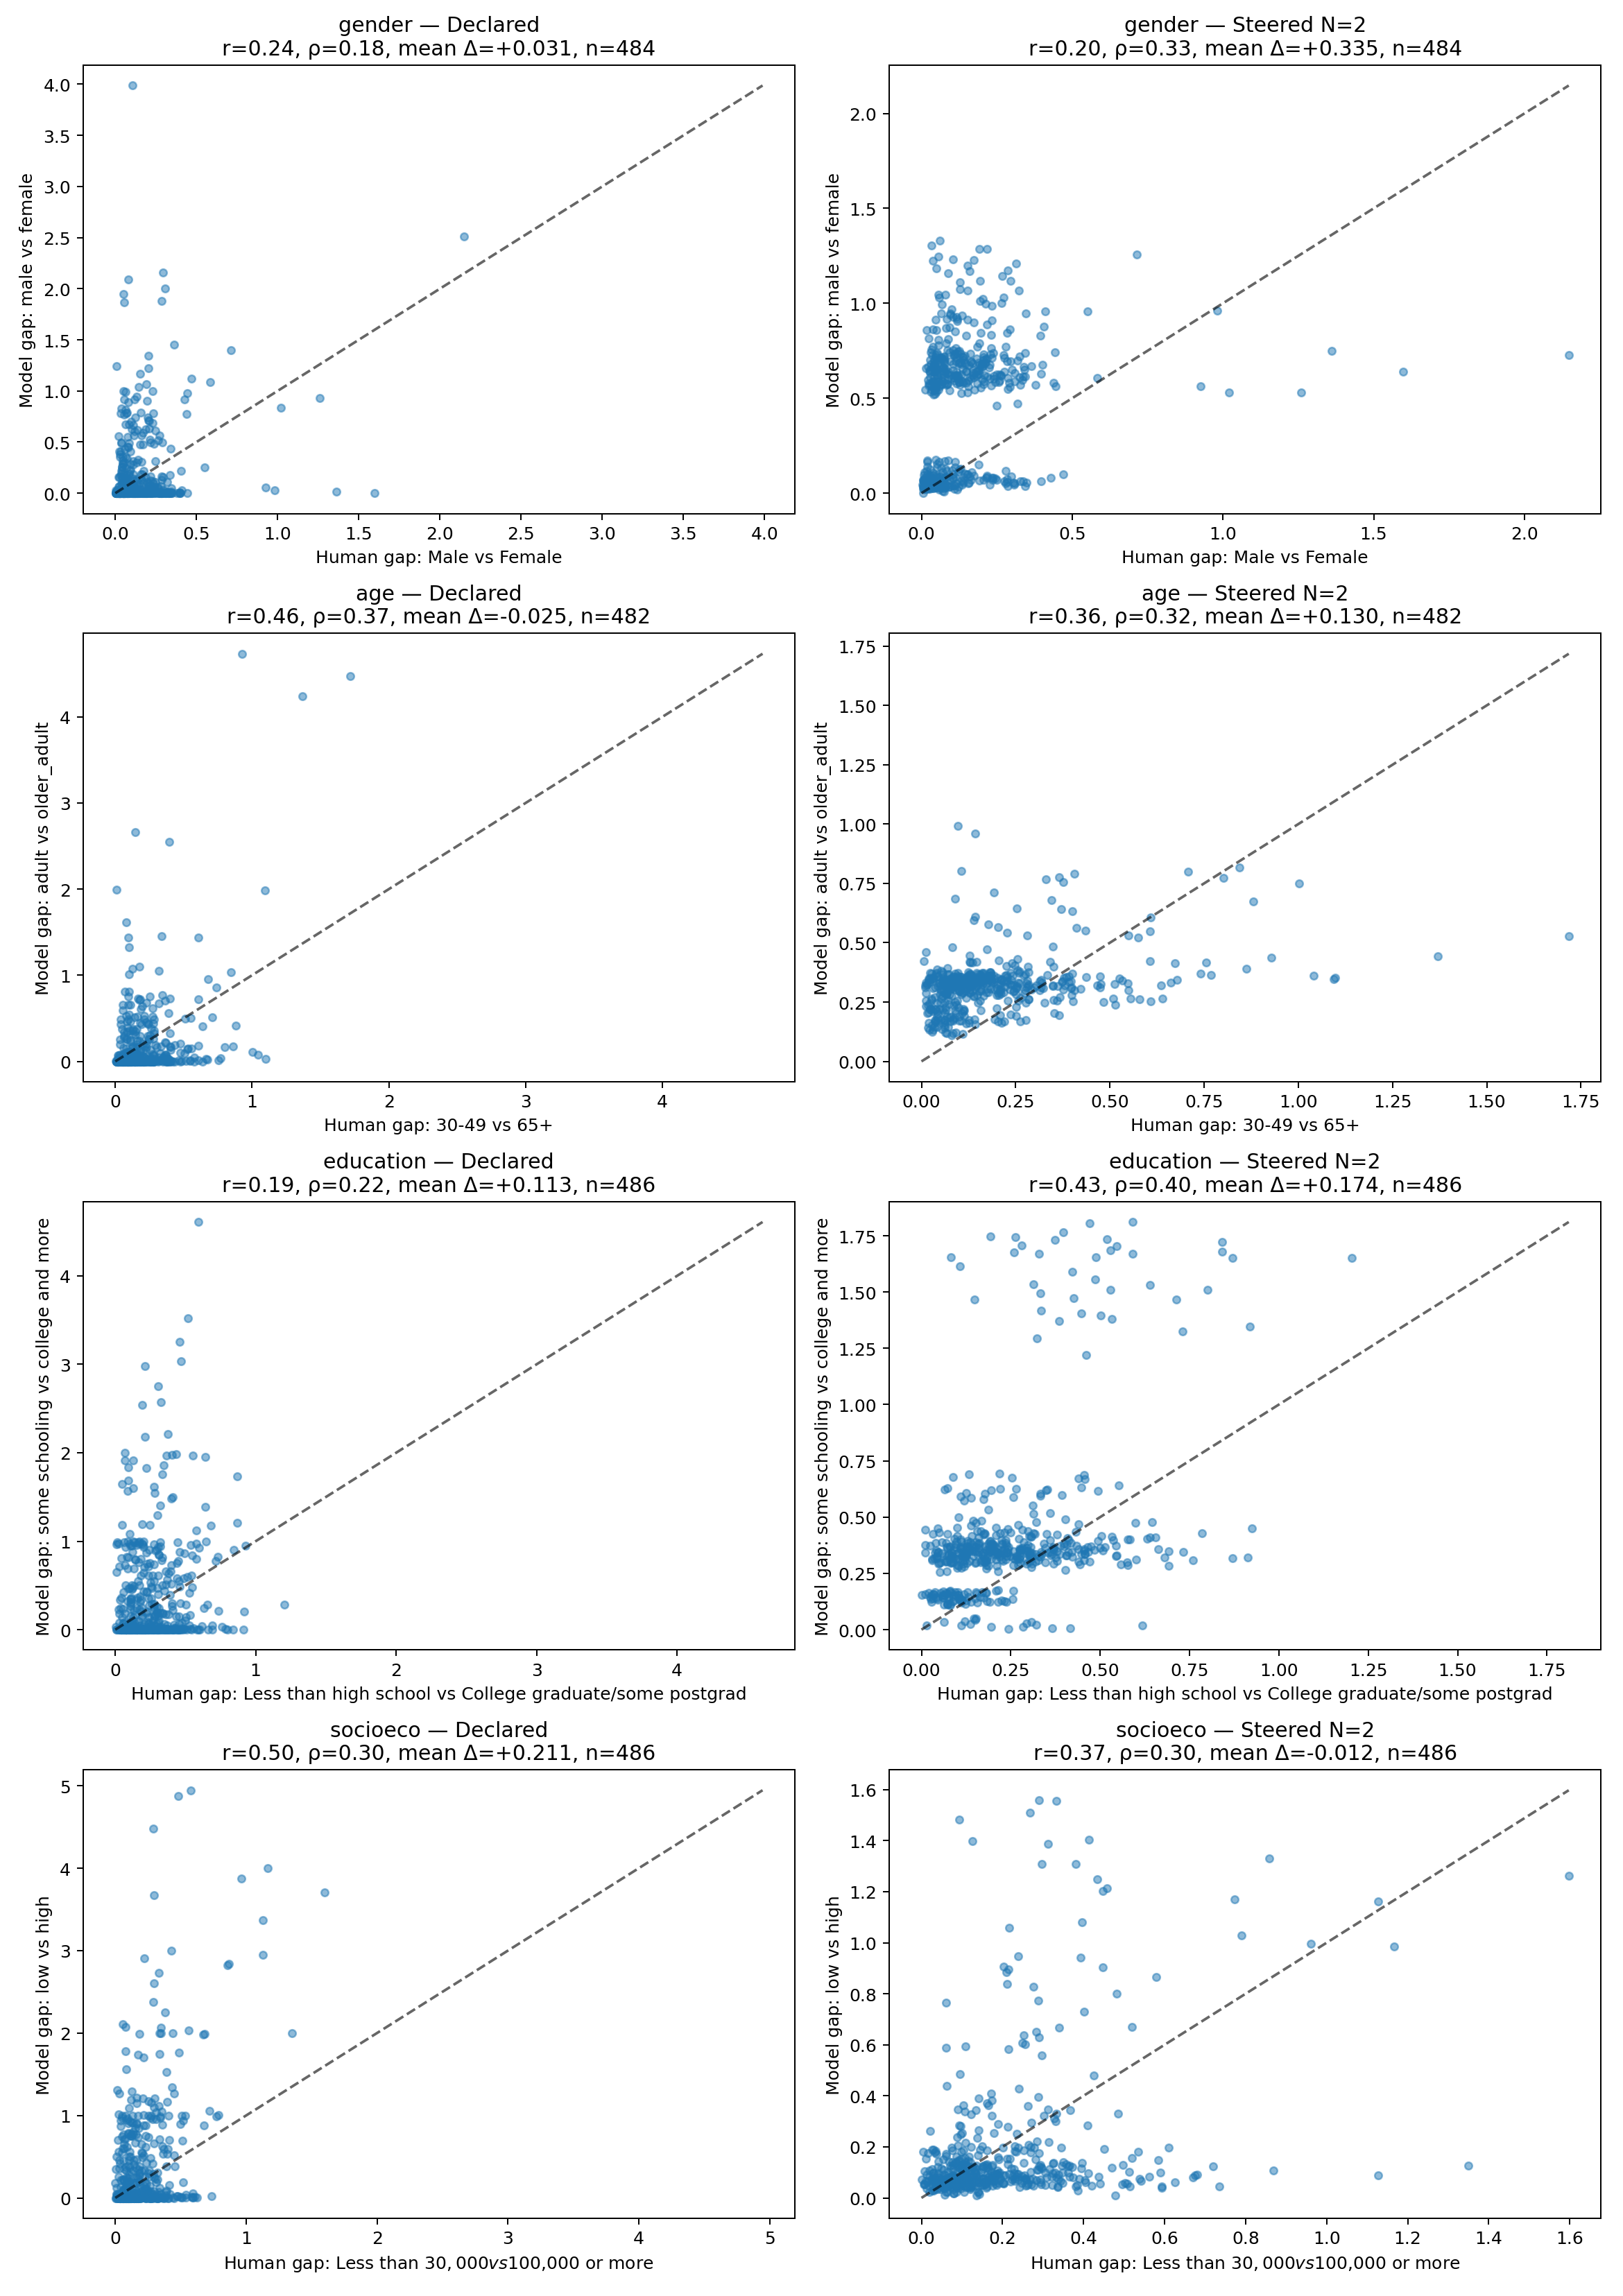

Values plotted in this chart, from the file beside it:
attribute, channel, magnitude, n, pearson, spearman, mean_delta
gender, declared, , 484, 0.2428, 0.1819, 0.03082
gender, steered, 2.0, 484, 0.2046, 0.3329, 0.3352
age, declared, , 482, 0.4567, 0.3689, -0.02519
age, steered, 2.0, 482, 0.3556, 0.318, 0.1295
education, declared, , 486, 0.1887, 0.2171, 0.1128
education, steered, 2.0, 486, 0.4335, 0.395, 0.1741
socioeco, declared, , 486, 0.504, 0.2961, 0.211
socioeco, steered, 2.0, 486, 0.3694, 0.3025, -0.01236
